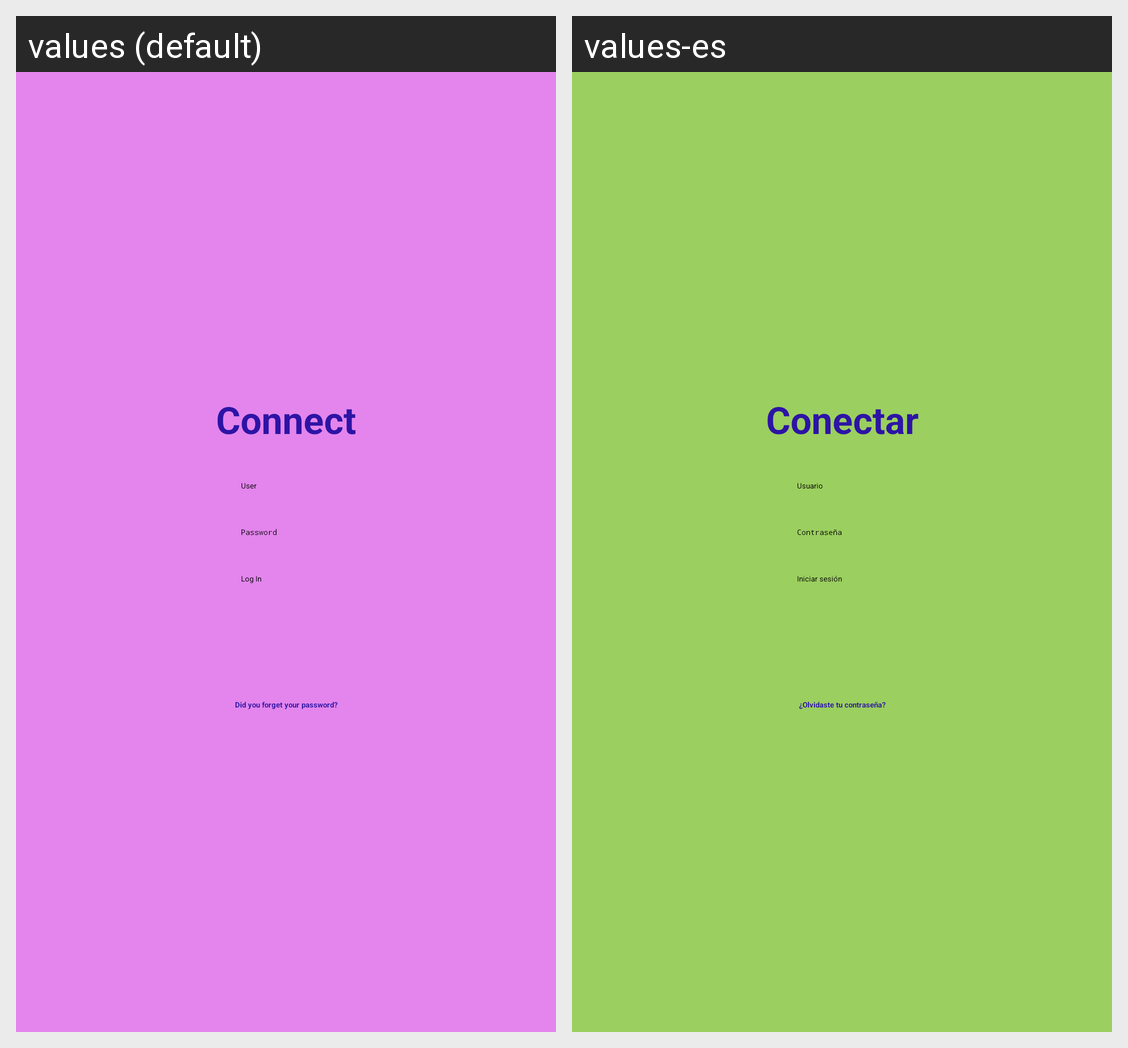

Strings drawn on this Android screen and how each of the app's shown locales translates them:
Android screen res/layout/activity_ejercicio3.xml rendered under 2 locales, left to right: values (default), values-es. Device: Nexus 5 (rendered at 1080×1920; each locale shown at half size, 540×960, under a caption strip naming it); theme Theme.Layouts.
Strings drawn on this screen, with the default value and each locale's value (text and hints the layout hard-codes, and strings that could not be matched under every locale, appear in the picture but are not listed):

conectar
  values: Connect
  values-es: Conectar

user
  values: User
  values-es: Usuario

password
  values: Password
  values-es: Contraseña

login
  values: Log In
  values-es: Iniciar sesión

olvido
  values: Did you forget your password?
  values-es: ¿Olvidaste tu contraseña?
